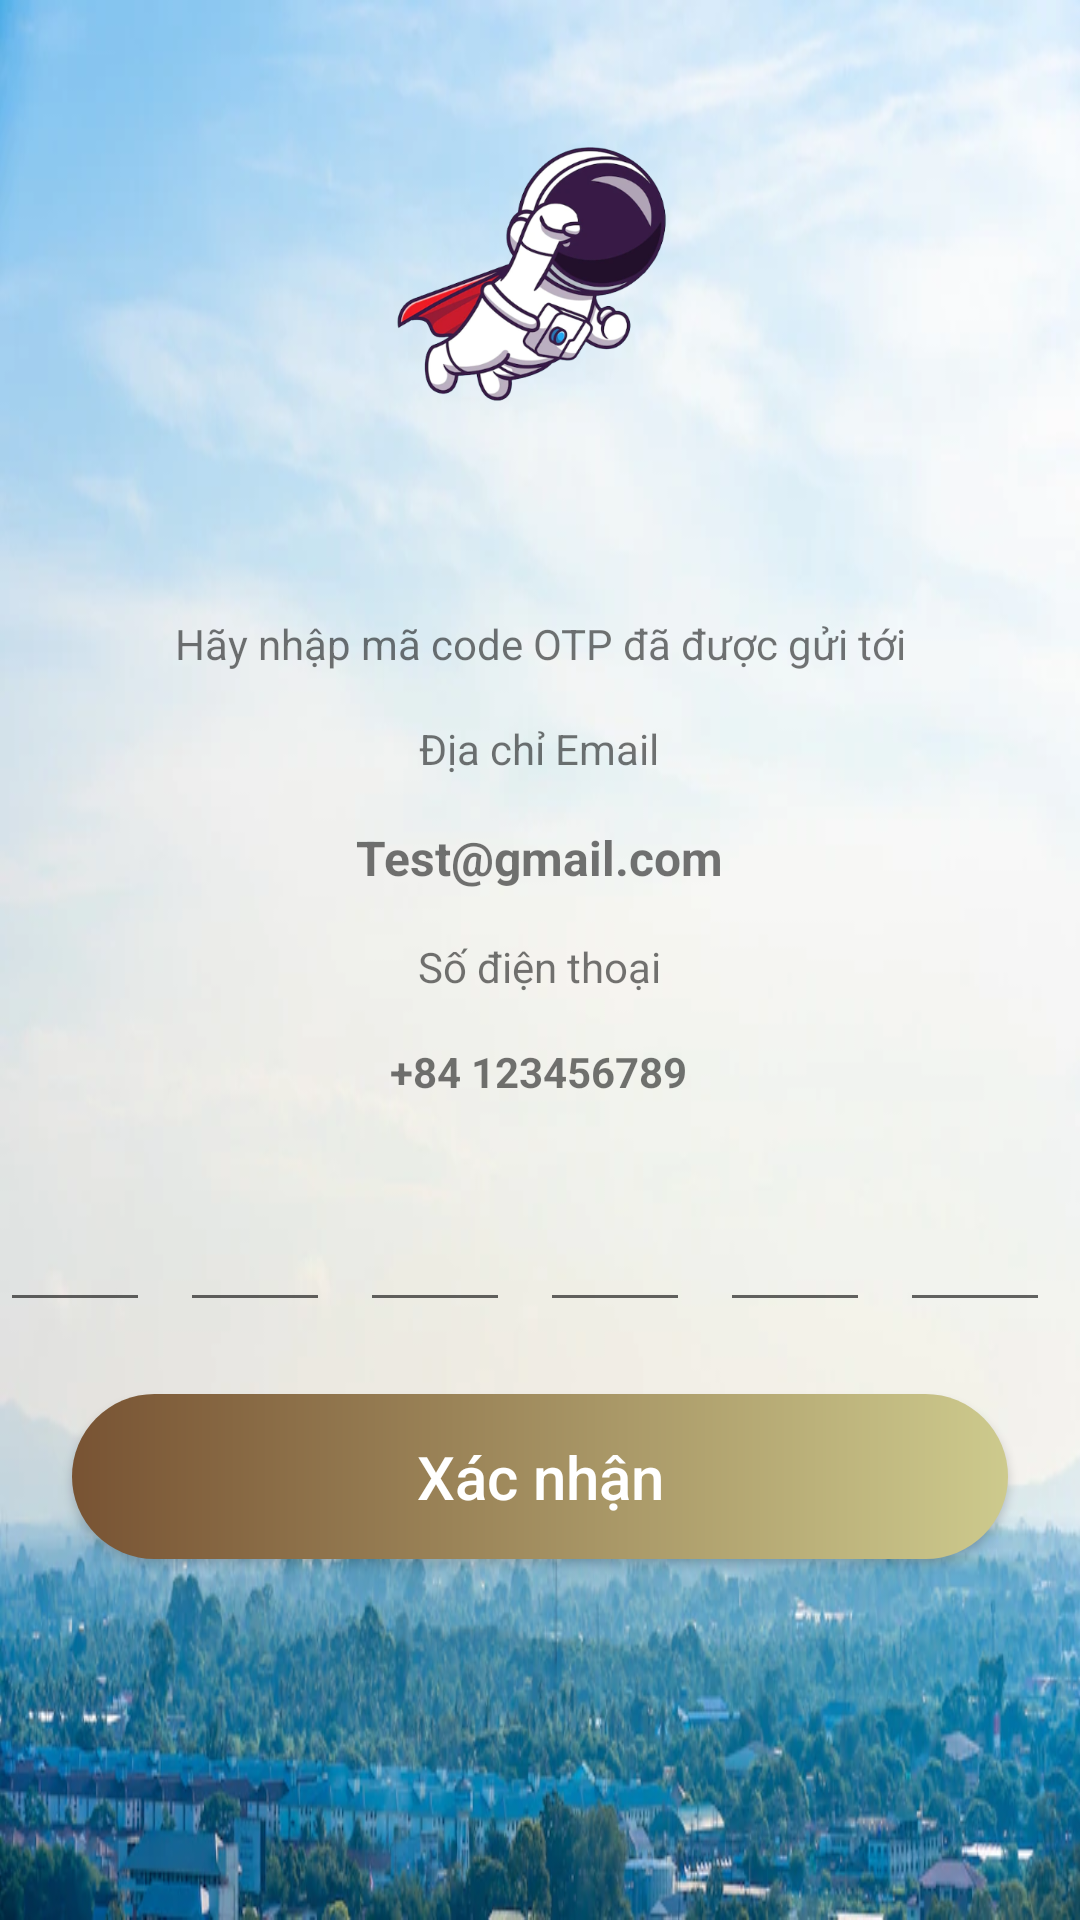

Here is an Android app screen rendered from its layout file. Give the layout XML and the strings, colors and styles it references.
<!-- AndroidManifest.xml: application theme Theme.AppDatVeMayBay -->
<!-- res/layout/activity_otp.xml -->
<?xml version="1.0" encoding="utf-8"?>
<androidx.constraintlayout.widget.ConstraintLayout xmlns:android="http://schemas.android.com/apk/res/android"
    xmlns:app="http://schemas.android.com/apk/res-auto"
    xmlns:tools="http://schemas.android.com/tools"
    android:layout_width="match_parent"
    android:layout_height="match_parent"
    tools:context=".OtpActivity"
    android:background="@drawable/whitesky">

    <ImageView
        android:id="@+id/imageView2"
        android:layout_width="130dp"
        android:layout_height="149dp"
        android:layout_marginTop="16dp"

        app:layout_constraintEnd_toEndOf="parent"
        app:layout_constraintHorizontal_bias="0.498"
        app:layout_constraintStart_toStartOf="parent"
        app:layout_constraintTop_toTopOf="parent"
        app:srcCompat="@drawable/astronaut" />

    <TextView
        android:id="@+id/textView4"
        android:layout_width="0dp"
        android:layout_height="wrap_content"
        android:gravity="center"
        android:layout_marginStart="24dp"
        android:layout_marginTop="40dp"
        android:layout_marginEnd="24dp"
        android:text="Hãy nhập mã code OTP đã được gửi tới"
        app:layout_constraintEnd_toEndOf="parent"
        app:layout_constraintHorizontal_bias="0.0"
        app:layout_constraintStart_toStartOf="parent"
        app:layout_constraintTop_toBottomOf="@+id/imageView2" />

    <TextView
        android:id="@+id/textView5"
        android:layout_width="wrap_content"
        android:layout_height="wrap_content"
        android:layout_marginTop="16dp"
        android:gravity="center"
        android:text="Địa chỉ Email"
        app:layout_constraintEnd_toEndOf="@+id/textView4"
        app:layout_constraintHorizontal_bias="0.498"
        app:layout_constraintStart_toStartOf="@+id/textView4"
        app:layout_constraintTop_toBottomOf="@+id/textView4" />

    <TextView
        android:id="@+id/otpEmail"
        android:layout_width="wrap_content"
        android:layout_height="wrap_content"
        android:layout_marginTop="16dp"
        android:text="Test@gmail.com"
        android:textStyle="bold"
        android:textSize="16dp"
        app:layout_constraintEnd_toEndOf="@+id/textView5"
        app:layout_constraintHorizontal_bias="0.498"
        app:layout_constraintStart_toStartOf="@+id/textView5"
        app:layout_constraintTop_toBottomOf="@+id/textView5" />

    <TextView
        android:id="@+id/textView7"
        android:layout_width="wrap_content"
        android:layout_height="wrap_content"
        android:layout_marginTop="16dp"
        android:text="Số điện thoại"
        app:layout_constraintEnd_toEndOf="@+id/textView5"
        app:layout_constraintStart_toStartOf="@+id/textView5"
        app:layout_constraintTop_toBottomOf="@+id/otpEmail" />

    <TextView
        android:id="@+id/otpMobile"
        android:layout_width="wrap_content"
        android:layout_height="wrap_content"
        android:layout_marginTop="16dp"
        android:text="+84 123456789"
        android:textStyle="bold"
        app:layout_constraintEnd_toEndOf="@+id/textView7"
        app:layout_constraintHorizontal_bias="0.529"
        app:layout_constraintStart_toStartOf="@+id/textView7"
        app:layout_constraintTop_toBottomOf="@+id/textView7" />

    <LinearLayout
        android:id="@+id/linearLayout2"
        android:layout_width="match_parent"
        android:layout_height="wrap_content"
        android:layout_marginTop="24dp"
        android:gravity="center"
        android:orientation="horizontal"
        android:weightSum="4"
        app:layout_constraintTop_toBottomOf="@+id/otpMobile"
        tools:layout_editor_absoluteX="0dp">

        <EditText
            android:id="@+id/otpET1"
            android:layout_width="50dp"
            android:layout_height="50dp"
            android:layout_marginEnd="10dp"
            android:layout_weight="1"
            android:gravity="center"
            android:inputType="number"
            android:maxLines="1"
            android:textSize="30sp"
            android:textStyle="bold" />

        <EditText
            android:id="@+id/otpET2"
            android:layout_width="50dp"
            android:layout_height="50dp"
            android:layout_marginEnd="10dp"
            android:layout_weight="1"
            android:gravity="center"
            android:inputType="number"
            android:maxLines="1"
            android:textSize="30sp"
            android:textStyle="bold" />

        <EditText
            android:id="@+id/otpET3"
            android:layout_width="50dp"
            android:layout_height="50dp"
            android:layout_marginEnd="10dp"
            android:layout_weight="1"
            android:gravity="center"
            android:inputType="number"
            android:maxLines="1"
            android:textSize="30sp"
            android:textStyle="bold" />

        <EditText
            android:id="@+id/otpET4"
            android:layout_width="50dp"
            android:layout_height="50dp"
            android:layout_marginEnd="10dp"
            android:layout_weight="1"
            android:gravity="center"
            android:inputType="number"
            android:maxLines="1"
            android:textSize="30sp"
            android:textStyle="bold" />
        <EditText
            android:id="@+id/otpET5"
            android:layout_width="50dp"
            android:layout_height="50dp"
            android:layout_marginEnd="10dp"
            android:layout_weight="1"
            android:gravity="center"
            android:inputType="number"
            android:maxLines="1"
            android:textSize="30sp"
            android:textStyle="bold" />
        <EditText
            android:id="@+id/otpET6"
            android:layout_width="50dp"
            android:layout_height="50dp"
            android:layout_marginEnd="10dp"
            android:layout_weight="1"
            android:gravity="center"
            android:inputType="number"
            android:maxLines="1"
            android:textSize="30sp"
            android:textStyle="bold" />
    </LinearLayout>

    <androidx.appcompat.widget.AppCompatButton
        android:id="@+id/Btn_verify"
        android:layout_width="match_parent"
        android:layout_height="55dp"
        android:layout_marginTop="24dp"
        android:layout_marginLeft="24dp"
        android:layout_marginRight="24dp"
        android:background="@drawable/retangle_button"
        android:text="Xác nhận"
        android:textAllCaps="false"
        android:textColor="@color/white"
        android:textSize="20dp"
        app:layout_constraintTop_toBottomOf="@+id/linearLayout2"
        tools:layout_editor_absoluteX="24dp" />

</androidx.constraintlayout.widget.ConstraintLayout>
<!-- resources referenced by this layout -->
<resources>
  <color name="white">#FFFFFFFF</color>
  <!-- drawable astronaut: png bitmap (drawable-xhdpi, 120137 bytes) -->
  <!-- drawable retangle_button (drawable) -->
  <?xml version="1.0" encoding="utf-8"?>
  <shape xmlns:android="http://schemas.android.com/apk/res/android">
  
      <corners
          android:radius="100dp"
          />
      <gradient
          android:angle="0"
          android:endColor="#CDCA8D"
          android:startColor="#785333"
          android:type="linear"
          />
  
  
  </shape>
  <!-- drawable whitesky: webp bitmap (drawable-v24, 55704 bytes) -->
  <style name="Theme.AppDatVeMayBay" parent="Theme.MaterialComponents.DayNight.NoActionBar">
          
          <item name="colorPrimary">@color/teal_200</item>
          <item name="colorPrimaryVariant">@color/purple_700</item>
          <item name="colorOnPrimary">@color/white</item>
          
          <item name="colorSecondary">#03DAC5</item>
          <item name="colorSecondaryVariant">@color/teal_700</item>
          <item name="colorOnSecondary">@color/black</item>
          
          <item name="android:statusBarColor" tools:targetApi="l">#B30039</item>
          
      </style>
  <color name="teal_200">#C903DAC5</color>
  <color name="purple_700">#FF3700B3</color>
  <color name="teal_700">#FF018786</color>
  <color name="black">#FF000000</color>
</resources>
